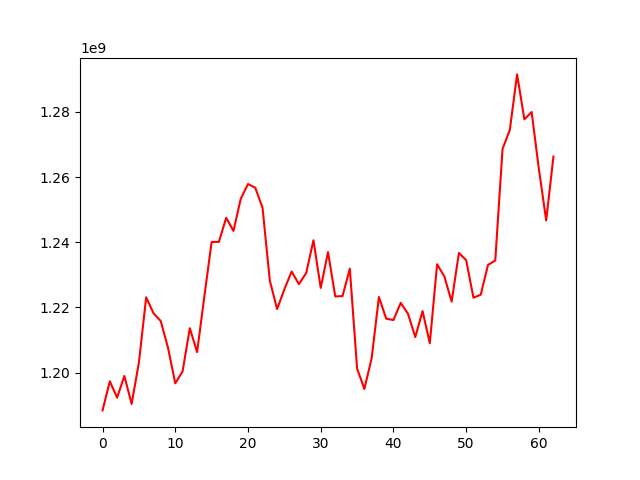

Source data for this figure (header and first rows):
, 0
0, 1188389578
1, 1197316724
2, 1192308166
3, 1198951409
4, 1190368529
5, 1203097634
6, 1223094151
7, 1218224142
8, 1215826583
9, 1207615252
10, 1196701507
11, 1200307412
12, 1213610153
13, 1206275833
14, 1223401723
15, 1240063624
16, 1240107934
17, 1247508142
18, 1243464301
19, 1253325605
20, 1257857689
21, 1256722812
22, 1250533282
23, 1228221884
24, 1219481313
25, 1225560048
26, 1231004819
27, 1227149354
28, 1230535176
29, 1240594440
30, 1225964524
31, 1236981673
32, 1223361027
33, 1223479029
34, 1231901380
35, 1201243231
36, 1194961546
37, 1204381630
38, 1223197541
39, 1216540972
40, 1216122420
41, 1221399110
42, 1218037477
43, 1210876179
44, 1218873324
45, 1209011314
46, 1233239613
47, 1229486198
48, 1221760573
49, 1236713189
50, 1234468705
51, 1222970873
52, 1223898872
53, 1233028427
54, 1234402839
55, 1268647158
56, 1274449730
57, 1291501209
58, 1277704681
59, 1279955508
... 3 more rows
